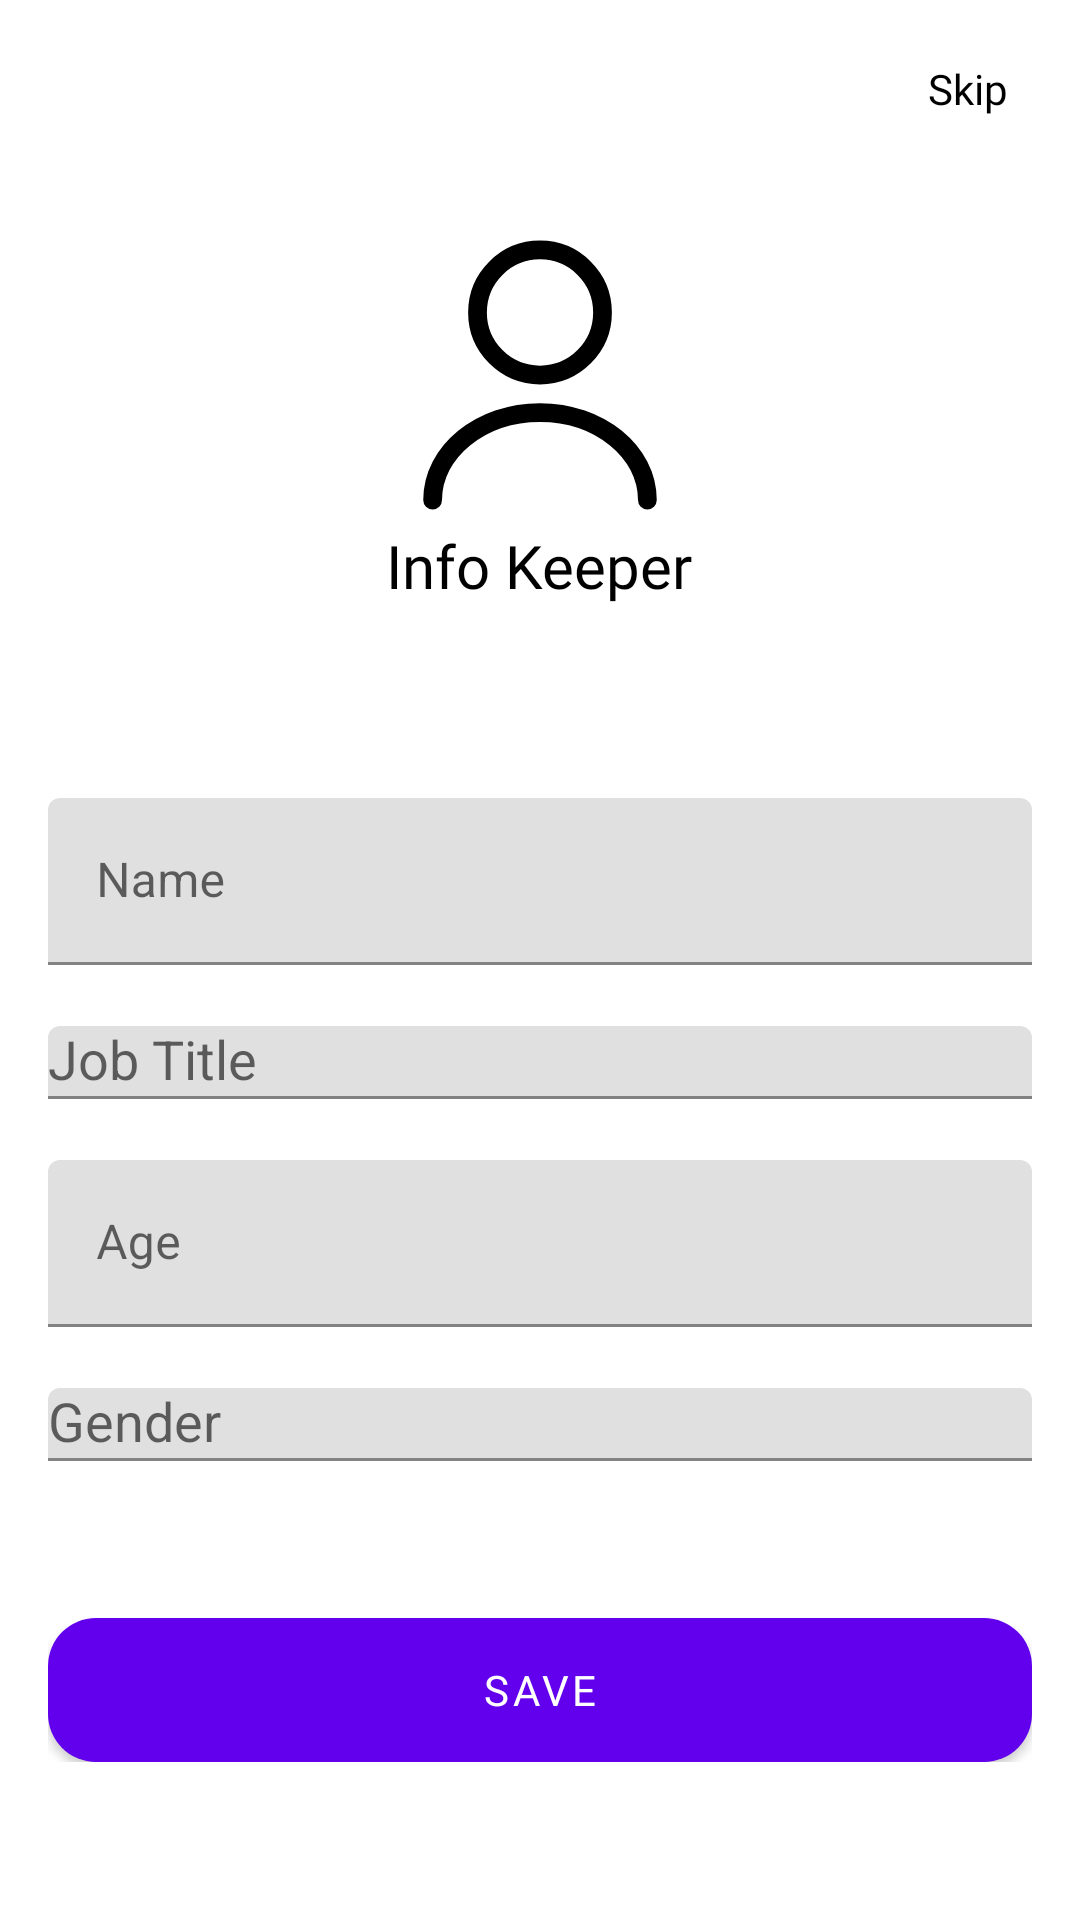

Layout XML and referenced resources for this Android screen:
<!-- AndroidManifest.xml: fallback theme Theme.MaterialComponents.DayNight.NoActionBar -->
<!-- res/layout/fragment_info.xml -->
<ScrollView xmlns:android="http://schemas.android.com/apk/res/android"
    xmlns:app="http://schemas.android.com/apk/res-auto"
    android:layout_width="match_parent"
    android:layout_height="match_parent"
    android:background="@android:color/white"
    android:fillViewport="true">

    <androidx.constraintlayout.widget.ConstraintLayout
        android:layout_width="match_parent"
        android:layout_height="wrap_content">

        <LinearLayout
            android:id="@+id/linearLayout"
            android:layout_width="match_parent"
            android:layout_height="wrap_content"
            android:gravity="center_horizontal"
            android:orientation="vertical"
            android:padding="16dp"
            app:layout_constraintEnd_toEndOf="parent"
            app:layout_constraintStart_toStartOf="parent"
            app:layout_constraintTop_toTopOf="parent">

            <TextView
                android:id="@+id/skipButton"
                android:layout_width="wrap_content"
                android:layout_height="wrap_content"
                android:layout_gravity="end"
                android:clickable="true"
                android:focusable="true"
                android:fontFamily="@font/poppins_medium"
                android:gravity="center"
                android:paddingHorizontal="8dp"
                android:paddingVertical="4dp"
                android:text="@string/skip"
                android:textColor="@color/black"
                android:textSize="14sp" />

            <Space
                android:layout_width="match_parent"
                android:layout_height="32dp" />

            
            <ImageView
                android:id="@+id/logoImageView"
                android:layout_width="100dp"
                android:layout_height="100dp"
                android:contentDescription="person"
                android:src="@drawable/person" />

            <TextView
                android:id="@+id/appNameTextView"
                android:layout_width="wrap_content"
                android:layout_height="wrap_content"
                android:fontFamily="@font/poppins_medium"
                android:gravity="center"
                android:text="@string/app_name"
                android:textColor="@color/black"
                android:textSize="20sp" />

            <Space
                android:layout_width="match_parent"
                android:layout_height="64dp" />

            <com.google.android.material.textfield.TextInputLayout
                android:layout_width="match_parent"
                android:layout_height="wrap_content"
                app:errorEnabled="true">

                <com.google.android.material.textfield.TextInputEditText
                    android:id="@+id/nameEditText"
                    android:layout_width="match_parent"
                    android:layout_height="wrap_content"
                    android:hint="@string/name"
                    android:imeOptions="actionNext"
                    android:inputType="textPersonName" />
            </com.google.android.material.textfield.TextInputLayout>

            <com.google.android.material.textfield.TextInputLayout
                android:layout_width="match_parent"
                android:layout_height="wrap_content"
                app:errorEnabled="true">

                <AutoCompleteTextView
                    android:id="@+id/jobTitleAutoComplete"
                    android:layout_width="match_parent"
                    android:layout_height="wrap_content"
                    android:hint="@string/job_title" />
            </com.google.android.material.textfield.TextInputLayout>

            <com.google.android.material.textfield.TextInputLayout
                android:layout_width="match_parent"
                android:layout_height="wrap_content"
                app:errorEnabled="true">

                <com.google.android.material.textfield.TextInputEditText
                    android:id="@+id/ageEditText"
                    android:layout_width="match_parent"
                    android:layout_height="wrap_content"
                    android:hint="@string/age"
                    android:imeOptions="actionNext"
                    android:inputType="number" />
            </com.google.android.material.textfield.TextInputLayout>

            <com.google.android.material.textfield.TextInputLayout
                android:layout_width="match_parent"
                android:layout_height="wrap_content"
                app:errorEnabled="true">

                <AutoCompleteTextView
                    android:id="@+id/genderAutoComplete"
                    android:layout_width="match_parent"
                    android:layout_height="wrap_content"
                    android:hint="@string/gender" />
            </com.google.android.material.textfield.TextInputLayout>

            <Space
                android:layout_width="match_parent"
                android:layout_height="32dp" />

            <Button
                android:id="@+id/saveButton"
                android:layout_width="match_parent"
                android:layout_height="wrap_content"
                android:background="@drawable/rounded_shape"
                android:textColor="@color/white"
                android:fontFamily="@font/poppins_semibold"
                android:text="@string/save" />

        </LinearLayout>

        <LinearLayout
            android:id="@+id/progressBar"
            android:layout_width="match_parent"
            android:layout_height="match_parent"
            android:background="#70000000"
            android:gravity="center"
            android:visibility="gone"
            app:layout_constraintBottom_toBottomOf="parent"
            app:layout_constraintEnd_toEndOf="parent"
            app:layout_constraintStart_toStartOf="parent"
            app:layout_constraintTop_toTopOf="parent">

            <ProgressBar
                android:layout_width="wrap_content"
                android:layout_height="wrap_content" />
        </LinearLayout>
    </androidx.constraintlayout.widget.ConstraintLayout>
</ScrollView>
<!-- resources referenced by this layout -->
<resources>
  <!-- drawable person (drawable) -->
  <vector xmlns:android="http://schemas.android.com/apk/res/android"
      android:width="24dp"
      android:height="24dp"
      android:viewportWidth="24"
      android:viewportHeight="24">
    <path
        android:pathData="M12,12C14.761,12 17,9.761 17,7C17,4.239 14.761,2 12,2C9.239,2 7,4.239 7,7C7,9.761 9.239,12 12,12Z"
        android:strokeLineJoin="round"
        android:strokeWidth="1.5"
        android:fillColor="#00000000"
        android:strokeColor="@color/black"
        android:strokeLineCap="round"/>
    <path
        android:pathData="M20.59,22C20.59,18.13 16.74,15 12,15C7.26,15 3.41,18.13 3.41,22"
        android:strokeLineJoin="round"
        android:strokeWidth="1.5"
        android:fillColor="#00000000"
        android:strokeColor="@color/black"
        android:strokeLineCap="round"/>
  </vector>
  <!-- drawable rounded_shape (drawable) -->
  <?xml version="1.0" encoding="utf-8"?>
  <shape xmlns:android="http://schemas.android.com/apk/res/android">
      <solid android:color="@color/teal_200" /> 
      <corners android:radius="16dp" /> 
  </shape>
  <string name="age">Age</string>
  <string name="app_name">Info Keeper</string>
  <string name="gender">Gender</string>
  <string name="job_title">Job Title</string>
  <string name="name">Name</string>
  <string name="save">Save</string>
  <string name="skip">Skip</string>
  <!-- not gathered from this repository: default colours our renderer supplied (Android Studio template values) -->
  <color name="teal_200">#FF03DAC5</color>
  <color name="black">#FF000000</color>
  <color name="white">#FFFFFFFF</color>
</resources>
